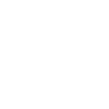
t = 0.00 s
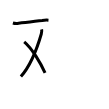
t = 3.00 s
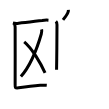
t = 6.00 s
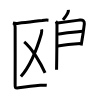
t = 9.00 s
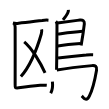
t = 12.00 s
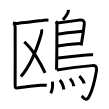
t = 15.00 s

The animated SVG that drew these frames (rendered in a browser with its animation timeline set to each time). Animation: 15 SMIL elements (animate=15); one cycle of 15.00 s.

<svg width="109px" height="109px" viewBox="0 0 px 109px" xmlns="http://www.w3.org/2000/svg" xmlns:xlink="http://www.w3.org/1999/xlink" xml:space="preserve" version="1.1"  baseProfile="full">
<path d="M12.9,22.95c1.9,0.58,3.81,0.68,5.73,0.29c7.71-0.76,15.98-1.9,23.61-2.82c2.06-0.34,4.14-0.44,6.23-0.29" style="fill:none;stroke:black;stroke-width:3;opacity:0">
  <animate attributeType="CSS" attributeName="opacity" from="0" to="1" begin="0s" dur="1s" repeatCount="Indefinite" fill="freeze" />
</path>
<path d="M41.61,29.45c0.39,1.43,0.25,2.55-0.33,4.55C36,52.25,29.75,66.5,20.89,76.6" style="fill:none;stroke:black;stroke-width:3;opacity:0">
  <animate attributeType="CSS" attributeName="opacity" from="0" to="1" begin="1s" dur="1s" repeatCount="Indefinite" fill="freeze" />
</path>
<path d="M24.21,41.81c7.61,6.3,16.24,20.93,20.84,31.08" style="fill:none;stroke:black;stroke-width:3;opacity:0">
  <animate attributeType="CSS" attributeName="opacity" from="0" to="1" begin="2s" dur="1s" repeatCount="Indefinite" fill="freeze" />
</path>
<path d="M14.14,23.8c0.9,0.9,1,1.95,1,3.45c0,11.3,0.12,54.22,0,57.24c-0.14,3.38,0.02,3.86,3.51,3.33c6.51-0.98,17.02-2.21,21.48-2.53c2.21-0.18,4.42-0.17,6.64,0.02" style="fill:none;stroke:black;stroke-width:3;opacity:0">
  <animate attributeType="CSS" attributeName="opacity" from="0" to="1" begin="3s" dur="1s" repeatCount="Indefinite" fill="freeze" />
</path>
<path d="M68.38,9.91c0.07,0.88-0.09,1.73-0.45,2.54c-0.78,1.99-2.43,4.33-4.93,7.43" style="fill:none;stroke:black;stroke-width:3;opacity:0">
  <animate attributeType="CSS" attributeName="opacity" from="0" to="1" begin="4s" dur="1s" repeatCount="Indefinite" fill="freeze" />
</path>
<path d="M55.87,21.33c0.93,0.93,1.12,1.97,1.12,3.3c0,6.52-0.12,22.1-0.26,34.12c-0.05,4.33-0.11,8.21-0.16,11.03" style="fill:none;stroke:black;stroke-width:3;opacity:0">
  <animate attributeType="CSS" attributeName="opacity" from="0" to="1" begin="5s" dur="1s" repeatCount="Indefinite" fill="freeze" />
</path>
<path d="M57.42,22.89C66.53,21.69,73.08,20.95,80,20c2.49-0.34,4.66,0.9,4.33,3.84c-0.13,1.14-1.71,13.08-3.21,21.78" style="fill:none;stroke:black;stroke-width:3;opacity:0">
  <animate attributeType="CSS" attributeName="opacity" from="0" to="1" begin="6s" dur="1s" repeatCount="Indefinite" fill="freeze" />
</path>
<path d="M57.93,34.12C64.94,33.2,73.38,32,82.37,31.3" style="fill:none;stroke:black;stroke-width:3;opacity:0">
  <animate attributeType="CSS" attributeName="opacity" from="0" to="1" begin="7s" dur="1s" repeatCount="Indefinite" fill="freeze" />
</path>
<path d="M57.83,46.06C63.5,45.12,74.38,44,80.6,43.58" style="fill:none;stroke:black;stroke-width:3;opacity:0">
  <animate attributeType="CSS" attributeName="opacity" from="0" to="1" begin="8s" dur="1s" repeatCount="Indefinite" fill="freeze" />
</path>
<path d="M58.06,57.95c7.16-0.7,21.62-2.23,28.2-3c2.27-0.38,4.56-0.28,6.86-0.2" style="fill:none;stroke:black;stroke-width:3;opacity:0">
  <animate attributeType="CSS" attributeName="opacity" from="0" to="1" begin="9s" dur="1s" repeatCount="Indefinite" fill="freeze" />
</path>
<path d="M56.83,70c9.46-1.62,29.91-3.89,35.16-4.37c3.42-0.31,5.17,0.88,4.55,4.53c-1.71,10.15-4.24,19.79-7.21,26.03c-2.98,6.27-6.21,1.04-7.59-0.24" style="fill:none;stroke:black;stroke-width:3;opacity:0">
  <animate attributeType="CSS" attributeName="opacity" from="0" to="1" begin="10s" dur="1s" repeatCount="Indefinite" fill="freeze" />
</path>
<path d="M52.41,81.63c0.46,4.13-0.33,9.07-1.7,11.6" style="fill:none;stroke:black;stroke-width:3;opacity:0">
  <animate attributeType="CSS" attributeName="opacity" from="0" to="1" begin="11s" dur="1s" repeatCount="Indefinite" fill="freeze" />
</path>
<path d="M59.7,80.15c1.91,1.82,3.72,6.61,4.2,9.29" style="fill:none;stroke:black;stroke-width:3;opacity:0">
  <animate attributeType="CSS" attributeName="opacity" from="0" to="1" begin="12s" dur="1s" repeatCount="Indefinite" fill="freeze" />
</path>
<path d="M69.93,78.46c1.39,1.4,3.6,5.63,3.95,7.7" style="fill:none;stroke:black;stroke-width:3;opacity:0">
  <animate attributeType="CSS" attributeName="opacity" from="0" to="1" begin="13s" dur="1s" repeatCount="Indefinite" fill="freeze" />
</path>
<path d="M79.23,76.17c1.78,1.34,4.6,5.37,5.05,7.33" style="fill:none;stroke:black;stroke-width:3;opacity:0">
  <animate attributeType="CSS" attributeName="opacity" from="0" to="1" begin="14s" dur="1s" repeatCount="Indefinite" fill="freeze" />
</path>
</svg>
